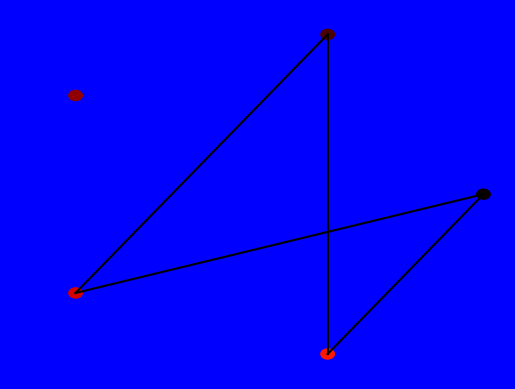

Generate this figure with matplotlib:
import numpy as np
import matplotlib.pyplot as plt
import matplotlib.cm as cm

class Node:

	def __init__(self, value, number, connections=None, parent = None):

		self.index = number
		self.connections = connections
		self.value = value
		self.parent = parent

	def get_children_indexes(self):
		'''
		Returns the indexes of the nodes connected itself
		:return:
		'''
		# if there is a connected node at that index, add it to the list
		return [i[0] for i in enumerate(self.connections) if i[1] == 1]


class Queue:
	def __init__(self):
		self.queue = []
	def push(self, item):
		self.queue.append(item)
	def pop(self):
		if len(self.queue) < 1:
			return None
		return self.queue.pop(0)
	def is_empty(self):
		return len(self.queue)==0


class Network:

	def __init__(self, nodes=None):
		if nodes is None:
			self.nodes = []
		else:
			self.nodes = nodes

	def get_mean_degree(self):
		'''
		This function calculates the mean degree value for all the nodes in a network
		A nodes degree value is equal to how many edges it has
		'''
		total_degree = 0
		for node in self.nodes:
			# iterates through each node
			total_degree += sum(node.connections)
			# this will sum the amount of connections that node has and adds it to a total
		return total_degree / len(self.nodes) # calculates and then returns the mean

	def get_mean_path_length(self):
		'''
		Calculates the mean value of a nodes path length to a connected node
		It will then calculate and return the mean of the mean values for each node.
		:return:
		'''
		mean_path_length = 0
		for node1 in self.nodes:
			total_path_length = 0
			amount_reachable = 0
			for node2 in self.nodes:
				if not(node1 == node2) and breadth_first_search(node1, node2, self.nodes):
					route = [node.value for node in breadth_first_search(node1, node2, self.nodes)]
					path_length = len(route) - 1
					total_path_length += path_length
					amount_reachable += 1
			if amount_reachable:
				mean_path_length += total_path_length / amount_reachable
		return mean_path_length / len(self.nodes)


	def get_mean_clustering(self):
		total_clustering_coeff = 0
		for node in self.nodes:
			n = sum(node.connections)
			if (n * (n - 1) / 2):
				total_clustering_coeff += 1 / (n * (n - 1) / 2)
		return total_clustering_coeff / len(self.nodes)


	def make_random_network(self, N, connection_probability):
		'''
		This function makes a *random* network of size N.
		Each node is connected to each other node with probability p
		'''

		self.nodes = []
		for node_number in range(N):
			value = node_number
			connections = [0 for _ in range(N)]
			self.nodes.append(Node(value, node_number, connections))

		for (index, node) in enumerate(self.nodes):
			for neighbour_index in range(index+1, N):
				if np.random.random() < connection_probability:
					node.connections[neighbour_index] = 1
					self.nodes[neighbour_index].connections[index] = 1

	#def make_ring_network(self, N, neighbour_range=1):
		#Your code  for task 4 goes here

	#def make_small_world_network(self, N, re_wire_prob=0.2):
		#Your code for task 4 goes here

	def plot(self):
		'''
		Plots the network of nodes
		:return:
		'''
		fig = plt.figure()
		fig.set_facecolor('blue')##################TO_REMOVE########used so that it's easier to see nodes
		ax = fig.add_subplot(111)
		ax.set_axis_off()

		num_nodes = len(self.nodes)
		network_radius = num_nodes * 10
		ax.set_xlim([-1.1*network_radius, 1.1*network_radius])
		ax.set_ylim([-1.1*network_radius, 1.1*network_radius])

		for (i, node) in enumerate(self.nodes):
			node_angle = i * 2 * np.pi / num_nodes
			node_x = network_radius * np.cos(node_angle)
			node_y = network_radius * np.sin(node_angle)

			circle = plt.Circle((node_x, node_y), 0.3*num_nodes, color=cm.hot(node.value/10))
			ax.add_patch(circle)

			for neighbour_index in range(i+1, num_nodes):
				if node.connections[neighbour_index]:
					neighbour_angle = neighbour_index * 2 * np.pi / num_nodes
					neighbour_x = network_radius * np.cos(neighbour_angle)
					neighbour_y = network_radius * np.sin(neighbour_angle)

					ax.plot((node_x, neighbour_x), (node_y, neighbour_y), color='black')

def breadth_first_search(start_node,end_node,nodes):
	'''
	Completes a breadth first search from one value to another in a set of nodes, if it can't find the end node
	due to it not being reachable, it will return False, otherwise it returns the path through the nodes.
	:param start_node: The node to start the search from.
	:param end_node: The node to search for.
	:param nodes: A list containing the set of nodes
	:return:
	'''
	queue = Queue()
	queue.push(start_node)
	visited = []
	while not queue.is_empty():
		current_node = queue.pop()
		if current_node == end_node:
			break
		for child_node_index in current_node.get_children_indexes():
			if nodes[child_node_index] not in visited:
				queue.push(nodes[child_node_index])
				visited.append(nodes[child_node_index])
				nodes[child_node_index].parent = current_node
	current_node = end_node
	start_node.parent = None
	path = []
	while current_node.parent:
		path.append(current_node)
		current_node = current_node.parent
	path.append(current_node)
	path = [node for node in path[::-1]] # reverses the path order so it goes from start to finish
	if start_node.value == path[0].value and end_node.value == path[-1].value:
		# if it was able to complete the path return it
		return path
	else:
		# otherwise return False
		return False

def test_networks():

	#Ring network
	nodes = []
	num_nodes = 10
	for node_number in range(num_nodes):
		connections = [0 for val in range(num_nodes)]
		connections[(node_number-1)%num_nodes] = 1
		connections[(node_number+1)%num_nodes] = 1
		new_node = Node(0, node_number, connections=connections)
		nodes.append(new_node)
	network = Network(nodes)

	print("Testing ring network")
	assert(network.get_mean_degree()==2), network.get_mean_degree()
	assert(network.get_clustering()==0), network.get_clustering()
	assert(network.get_path_length()==2.777777777777778), network.get_path_length()

	nodes = []
	num_nodes = 10
	for node_number in range(num_nodes):
		connections = [0 for val in range(num_nodes)]
		connections[(node_number+1)%num_nodes] = 1
		new_node = Node(0, node_number, connections=connections)
		nodes.append(new_node)
	network = Network(nodes)

	print("Testing one-sided network")
	assert(network.get_mean_degree()==1), network.get_mean_degree()
	assert(network.get_clustering()==0),  network.get_clustering()
	assert(network.get_path_length()==5), network.get_path_length()

	nodes = []
	num_nodes = 10
	for node_number in range(num_nodes):
		connections = [1 for val in range(num_nodes)]
		connections[node_number] = 0
		new_node = Node(0, node_number, connections=connections)
		nodes.append(new_node)
	network = Network(nodes)

	print("Testing fully connected network")
	assert(network.get_mean_degree()==num_nodes-1), network.get_mean_degree()
	assert(network.get_clustering()==1),  network.get_clustering()
	assert(network.get_path_length()==1), network.get_path_length()

	print("All tests passed")

def main():
	#You should write some code for handling flags here
	network = Network()
	network.make_random_network(5, 0.3)
	network.plot()
	print("mean degree", network.get_mean_degree())
	print("mean path length", network.get_mean_path_length())
	print("mean clustering coeff", network.get_mean_clustering())
	plt.show()









if __name__=="__main__":
	main()
